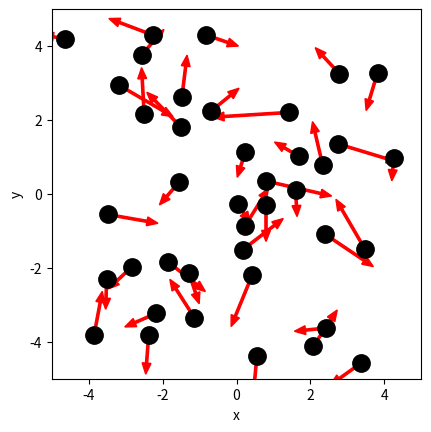

Write the Python code that produced this figure. (Note: this script raises an exception after producing the figure.)
# ruimte voor uitwerking

import numpy as np
import matplotlib.pyplot as plt
from matplotlib.animation import FuncAnimation
from scipy.optimize import curve_fit

BOX_SIZE_0 = 10               # Hoogte en lengte startvolume
N = 40                       # Aantal deeltjes
V_0 = 1                      # Startsnelheid van deeltjes
RADIUS = 0.3                   # Straal van moleculen
DT = 0.1 * RADIUS / V_0                       # Tijdstap om geen botsing te missen
V_PISTON_0 = -0.1 * V_0      # Startsnelheid van zuiger 
# (negatief betekent zowel links als rechts naar binnen gericht)

#your code/answer


class ParticleClass:
    def __init__(self, m, v, r, R):
        """ maakt een deeltje (constructor) """
        self.m = m                         
        self.v = np.array(v, dtype=float)  
        self.r = np.array(r, dtype=float)  
        self.R = R

    def update_position(self):
        """ verandert positie voor één tijdstap """
        self.r += self.v * DT 
            
    @property
    def momentum(self):
        return self.m * self.v
    
    @property
    def kin_energy(self):
        return 1/2 * self.m * np.dot(self.v, self.v)
    
def collide_detection(p1: ParticleClass, p2: ParticleClass) -> bool:
    """ Geeft TRUE als de deeltjes overlappen """
    dx = p1.r[0]-p2.r[0]
    dy = p1.r[1]-p2.r[1]
    rr = p1.R + p2.R
    return  dx**2+dy**2 < rr**2 

def particle_collision(p1: ParticleClass, p2: ParticleClass):
    """ past snelheden aan uitgaande van overlap """
    m1, m2 = p1.m, p2.m
    delta_r = p1.r - p2.r
    delta_v = p1.v - p2.v
    dot_product = np.dot(delta_r, delta_v)
    # Als deeltjes van elkaar weg bewegen dan geen botsing
    if dot_product >= 0: # '='-teken voorkomt ook problemen als delta_r == \vec{0}
        return
    distance_squared = np.dot(delta_r, delta_r) 
    # Botsing oplossen volgens elastische botsing in 2D
    p1.v -= 2 * m2 / (m1 + m2) * dot_product / distance_squared * delta_r
    p2.v += 2 * m1 / (m1 + m2) * dot_product / distance_squared * delta_r

box_height = BOX_SIZE_0     # hoogte van beheersvolume
box_length = BOX_SIZE_0     # breedte van beheersvolume
impulse_outward = 0.0       # totale stoot van deeltjes naar buiten gericht
pressure = 0.0              # druk in beheersvolume
v_piston = V_PISTON_0       # huidige snelheid van zuiger 
work = 0.0                  # arbeid uitgevoerd door gas

def top_down_collision(particle: ParticleClass):
    """ botsingen met wanden onder en boven controleren en totale stoot bepalen """
    global impulse_outward, box_height
    if abs(particle.r[1]) + particle.R > box_height / 2:
        particle.r[1] = np.sign(particle.r[1]) * (box_height/2 - particle.R)
        impulse_outward += abs(particle.momentum[1]) * 2
        particle.v[1] *= -1
    
def left_right_collision(particle: ParticleClass):
    """ botsingen met wanden links en rechts controleren en totale stoot bepalen """
    global impulse_outward, box_length
    if abs(particle.r[0]) + particle.R > box_length / 2:
        particle.r[0] = np.sign(particle.r[0]) * (box_length/2 - particle.R)
        impulse_outward += abs(particle.momentum[0]) * 2
        particle.v[0] *= -1

def create_particles(particles):
    """ Leegmaken en opnieuw aanmaken van deeltjes  in lijst """
    global box_length, box_height
    particles.clear()
    for _ in range(N):
        vx = np.random.uniform(-V_0, V_0)
        vy = np.random.choice([-1, 1]) * np.sqrt(V_0**2 - vx**2)        
        x = np.random.uniform(-box_length/2 + RADIUS, box_length/2 - RADIUS)
        y = np.random.uniform(-box_height/2 + RADIUS, box_height/2 - RADIUS)
        particles.append(ParticleClass(m=1.0, v=[vx, vy], r=[x, y], R=RADIUS))

def temperature(particles) -> float:
    temp = 0.0
    k = 1.380649e-23
    f = 2
    kin_array = []
    for p in particles:
        kin_energy_particle = p.kin_energy
        kin_array = np.append(kin_array,kin_energy_particle)
    kin_gem = np.mean(kin_array)
    temp = (2*kin_gem) / (k * f)
    return temp
        
def handle_collisions(particles):
    """ alle onderlinge botsingen afhandelen voor deeltjes in lijst """
    num_particles = len(particles)
    for i in range(num_particles):
        for j in range(i+1, num_particles):
            if collide_detection(particles[i], particles[j]):
                particle_collision(particles[i], particles[j])

def handle_walls(particles):
    """ botsing met wanden controleren voor alle deeltjes in lijst en gemiddeld bepaling druk """
    global pressure, impulse_outward, box_height, box_length   # om pressure buiten de functie te kunnen gebruiken
    impulse_outward = 0.0
    for p in particles:
        left_right_collision(p)
        top_down_collision(p)    
    pressure = 0.95 * pressure + 0.05 * impulse_outward / ((2 * box_length + 2 * box_height) * DT) 

def take_time_step(particles):
    """ zet tijdstap voor een lijst deeltjes en verwerk alle botsingen onderling en met wanden """
    for p in particles:
        p.update_position()
    handle_collisions(particles)
    handle_walls(particles)  


particles = []
create_particles(particles)
for i in range(100):
    take_time_step(particles)

plt.figure()
plt.xlabel('x')
plt.ylabel('y')
plt.gca().set_aspect('equal')
plt.xlim(-BOX_SIZE_0/2, BOX_SIZE_0/2)
plt.ylim(-BOX_SIZE_0/2, BOX_SIZE_0/2)

for p in particles:
    plt.plot(p.r[0], p.r[1], 'k.', ms=25)
    plt.arrow(p.r[0], p.r[1], p.v[0]*DT*30, p.v[1]*DT*30, width=.2*RADIUS,
              head_width=RADIUS*0.8, head_length=RADIUS, color='red')
plt.show()

def take_time_step(particles):
    """ zet tijdstap voor een lijst deeltjes en verwerk alle botsingen onderling en met wanden """
    global box_length, v_piston
    box_length += 2 * v_piston * DT # zowel links als rechts zuiger
    for p in particles:
        p.update_position()
    handle_walls(particles)  
    handle_collisions(particles)

# Deel van de animated simulatie
from matplotlib.animation import FuncAnimation
from IPython.display import HTML

fig, ax = plt.subplots()
ax.set_xlabel('x')
ax.set_ylabel('y')
ax.set_xlim(-BOX_SIZE_0/2, BOX_SIZE_0/2)
ax.set_ylim(-BOX_SIZE_0/2, BOX_SIZE_0/2)
ax.set_aspect('equal')
dot, = ax.plot([], [], 'ro', ms=14);

def init():
    dot.set_data([], [])
    return dot,


# we kiezen het aantal datapunten zodat het volume tot 1/3 van het begin volume reduceert
num_steps = round(2/3 * BOX_SIZE_0 / (2 * -V_PISTON_0 * DT))

particles = []
volumes = np.zeros(num_steps, dtype=float)
temperatures = np.zeros(num_steps, dtype=float)

box_length = BOX_SIZE_0         # zetten zuiger terug
v_piston = V_PISTON_0
create_particles(particles)     # resetten deeltjes     

def update(frame):
    take_time_step(particles)
    dot.set_data([p.r[0] for p in particles], [p.r[1] for p in particles])
    volumes[i] = box_length * box_height
    temperatures[i] = temperature(particles)
    return dot,
    
ani = FuncAnimation(fig, update, frames=int(num_steps/2), init_func=init, blit=True, interval=50)
HTML(ani.to_jshtml())



# we kiezen het aantal datapunten zodat het volume tot 1/3 van het begin volume reduceert
num_steps = round(2/3 * BOX_SIZE_0 / (2 * -V_PISTON_0 * DT))

particles = []
volumes = np.zeros(num_steps, dtype=float)
temperatures = np.zeros(num_steps, dtype=float)

box_length = BOX_SIZE_0         # zetten zuiger terug
v_piston = V_PISTON_0
create_particles(particles)     # resetten deeltjes     

for i in range(num_steps):
    take_time_step(particles)
    volumes[i] = box_length * box_height
    temperatures[i] = temperature(particles)

temperatures = np.asarray(temperatures)

plt.figure()
plt.xlabel('Volume')
plt.ylabel('Temperature')

plt.plot(volumes, temperatures, '-r')
plt.show()

def left_right_collision(particle: ParticleClass):
    """ verzorgen van botsingen met wand links en rechts, die als zuiger kunnen bewegen """
    global box_length, v_piston, impulse_outward
    if abs(particle.r[0]) + particle.R > box_length / 2:
        particle.r[0] = np.sign(particle.r[0]) * (box_length/2 - particle.R)
        piston_velocity = np.sign(particle.r[0]) * v_piston
        relative_velocity = particle.v[0] - piston_velocity           # stelsel zuiger
        particle.v[0] = -relative_velocity + piston_velocity          # stelsel waarnemer
        impulse_outward += 2 * particle.m * abs(relative_velocity)    # stoot gevoeld door zuiger

num_steps = round(2/3 * BOX_SIZE_0 / (2 * -V_PISTON_0 * DT))

particles = []
volumes = np.zeros(num_steps, dtype=float)
temperatures = np.zeros(num_steps, dtype=float)

box_length = BOX_SIZE_0         # zetten zuiger terug
v_piston = V_PISTON_0
create_particles(particles)     # resetten deeltjes 
for i in range(num_steps):
    take_time_step(particles)
    volumes[i] = box_length * box_height
    temperatures[i] = temperature(particles)

plt.figure()
plt.xlabel('Volume')
plt.ylabel('Temperature')

temperatures = np.asarray(temperatures)

#your code/answer

plt.plot(volumes, temperatures, '-r')

plt.show()

# breid deze code uit met jouw antwoord

num_steps = round(2/3 * BOX_SIZE_0 / (2 * -V_PISTON_0 * DT))
particles = []
volumes = np.zeros(num_steps, dtype=float)
pressures = np.zeros(num_steps, dtype=float)

pressure = 0.0
box_length = BOX_SIZE_0         # zetten zuiger terug
v_piston = V_PISTON_0
create_particles(particles)     # resetten deeltjes 

for i in range(num_steps):
    take_time_step(particles)
    # RUIMTE VOOR UITWERKING
#your code/answer

# PLOT GRAFIEK

def power_law(vol, a, n):
    """ de fitfunctie voor het P,V-diagram """
    return a * (vol)**n   

# RUIMTE VOOR VERDERE UITWERKING

#your code/answer


# Ruimte voorverificatie

#your code/answer


def left_right_collision(particle: ParticleClass):
    """ verzorgen van botsingen met wand links en rechts, die als zuiger kunnen bewegen """
    global box_length, v_piston, impulse_outward, work
    if abs(particle.r[0]) + particle.R > box_length / 2:
        particle.r[0] = np.sign(particle.r[0]) * (box_length/2 - particle.R)
        piston_velocity = np.sign(particle.r[0]) * v_piston
        relative_velocity = particle.v[0] - piston_velocity  # stelsel zuiger
        particle.v[0] = -relative_velocity + piston_velocity # stelsel waarnemer
        impulse_outward += 2 * particle.m * abs(relative_velocity)
        work += 2 * particle.m * relative_velocity * piston_velocity

particles = []
pressure = 0.0
work = 0.0
box_length = BOX_SIZE_0         # zetten zuiger terug
v_piston = V_PISTON_0
create_particles(particles)     # resetten deeltjes 

# RUIMTE VOOR VERDERE UITWERKING
#your code/answer


particles = []
pressure = 0.0
work = 0.0
box_length = BOX_SIZE_0         # zetten zuiger terug
v_piston = V_PISTON_0
create_particles(particles)     # resetten deeltjes 

#your code/answer
v_piston = -V_PISTON_0 # zuiger richting wordt omgedraaid
#your code/answer


particles = []
pressure = 0.0
work = 0.0
box_length = BOX_SIZE_0         # zetten zuiger terug
v_piston = 5 * V_PISTON_0
create_particles(particles)     # resetten deeltjes

#your code/answer
